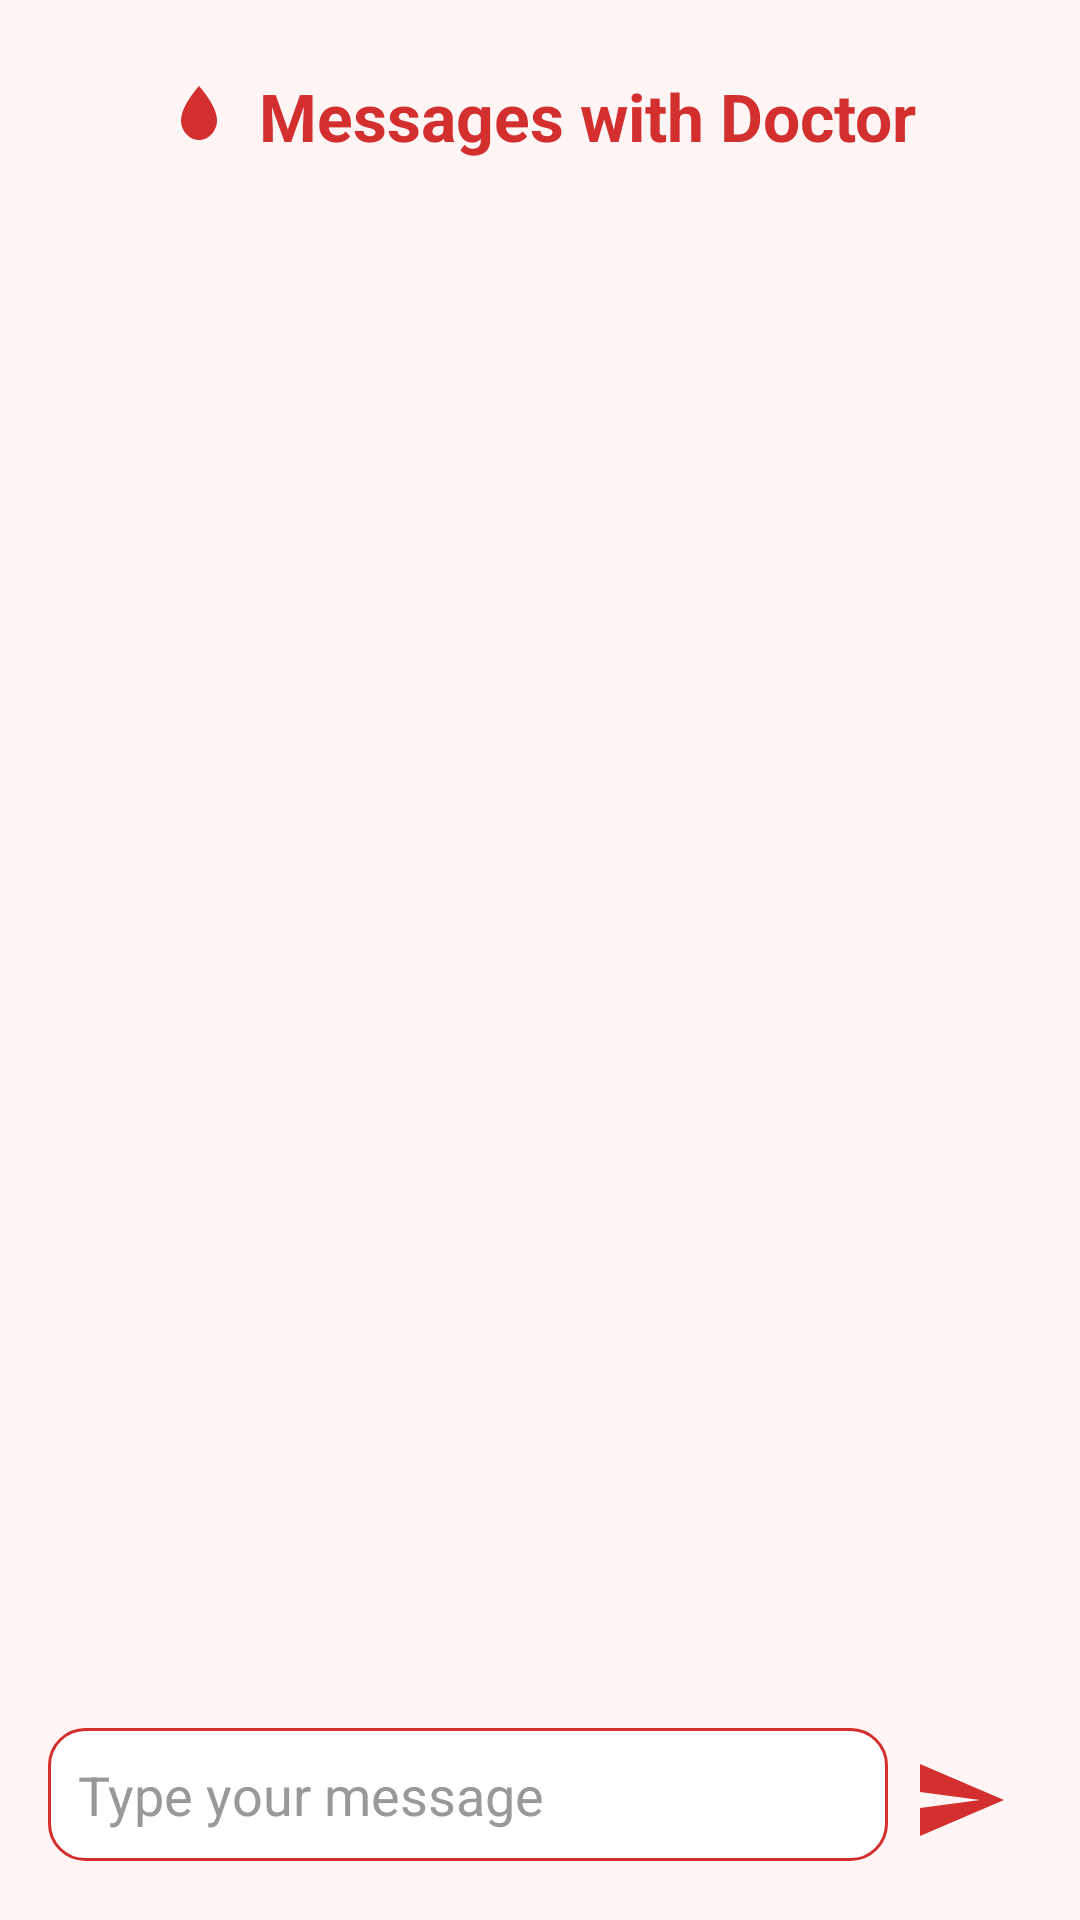

Android layout source for this screen:
<!-- AndroidManifest.xml: application theme Theme.Splashscreen -->
<!-- res/layout/activity_messages.xml -->
<?xml version="1.0" encoding="utf-8"?>
<LinearLayout xmlns:android="http://schemas.android.com/apk/res/android"
    android:orientation="vertical"
    android:background="#FFF5F5"
    android:layout_width="match_parent"
    android:layout_height="match_parent"
    android:padding="16dp">

    <TextView
        android:id="@+id/doctorTitle"
        android:text="Messages with Doctor"
        android:textSize="22sp"
        android:textColor="#D32F2F"
        android:layout_width="wrap_content"
        android:layout_height="wrap_content"
        android:layout_gravity="center_horizontal"
        android:drawableLeft="@drawable/ic_blood"
        android:drawablePadding="8dp"
        android:padding="8dp"
        android:textStyle="bold" />

    <ListView
        android:id="@+id/messagesList"
        android:layout_width="match_parent"
        android:layout_height="0dp"
        android:layout_weight="1"
        android:divider="@android:color/darker_gray"
        android:dividerHeight="1dp"
        android:padding="8dp" />

    <LinearLayout
        android:layout_width="match_parent"
        android:layout_height="wrap_content"
        android:orientation="horizontal"
        android:paddingTop="8dp">

        <EditText
            android:id="@+id/messageInput"
            android:layout_width="0dp"
            android:layout_height="wrap_content"
            android:layout_weight="1"
            android:hint="Type your message"
            android:background="@drawable/input_background"
            android:padding="10dp"
            android:textColor="#000"
            android:textColorHint="#999" />

        <ImageView
            android:id="@+id/sendBtn"
            android:layout_width="48dp"
            android:layout_height="48dp"
            android:src="@drawable/ic_send"
            android:contentDescription="Send"
            android:padding="8dp"
            android:background="?attr/selectableItemBackgroundBorderless" />
    </LinearLayout>
</LinearLayout>
<!-- resources referenced by this layout -->
<resources>
  <!-- drawable ic_blood (drawable) -->
  <vector xmlns:android="http://schemas.android.com/apk/res/android"
      android:width="24dp"
      android:height="24dp"
      android:viewportWidth="24"
      android:viewportHeight="24">
      <path
          android:fillColor="#D32F2F"
          android:pathData="M12,2C12,2 6,8.5 6,13.5C6,17.1 8.9,20 12,20C15.1,20 18,17.1 18,13.5C18,8.5 12,2 12,2Z" />
  </vector>
  <!-- drawable ic_send (drawable) -->
  <vector xmlns:android="http://schemas.android.com/apk/res/android"
      android:width="24dp"
      android:height="24dp"
      android:viewportWidth="24"
      android:viewportHeight="24">
      <path
          android:fillColor="#D32F2F"
          android:pathData="M2,21L23,12L2,3V10L17,12L2,14V21Z" />
  </vector>
  <!-- drawable input_background (drawable) -->
  <shape xmlns:android="http://schemas.android.com/apk/res/android"
      android:shape="rectangle">
      <solid android:color="#FFFFFF"/>
      <stroke android:width="1dp" android:color="#D32F2F"/>
      <corners android:radius="12dp"/>
  </shape>
  <style name="Theme.Splashscreen" parent="Base.Theme.Splashscreen" />
  <style name="Base.Theme.Splashscreen" parent="Theme.Material3.DayNight.NoActionBar">
          
          
      </style>
</resources>
